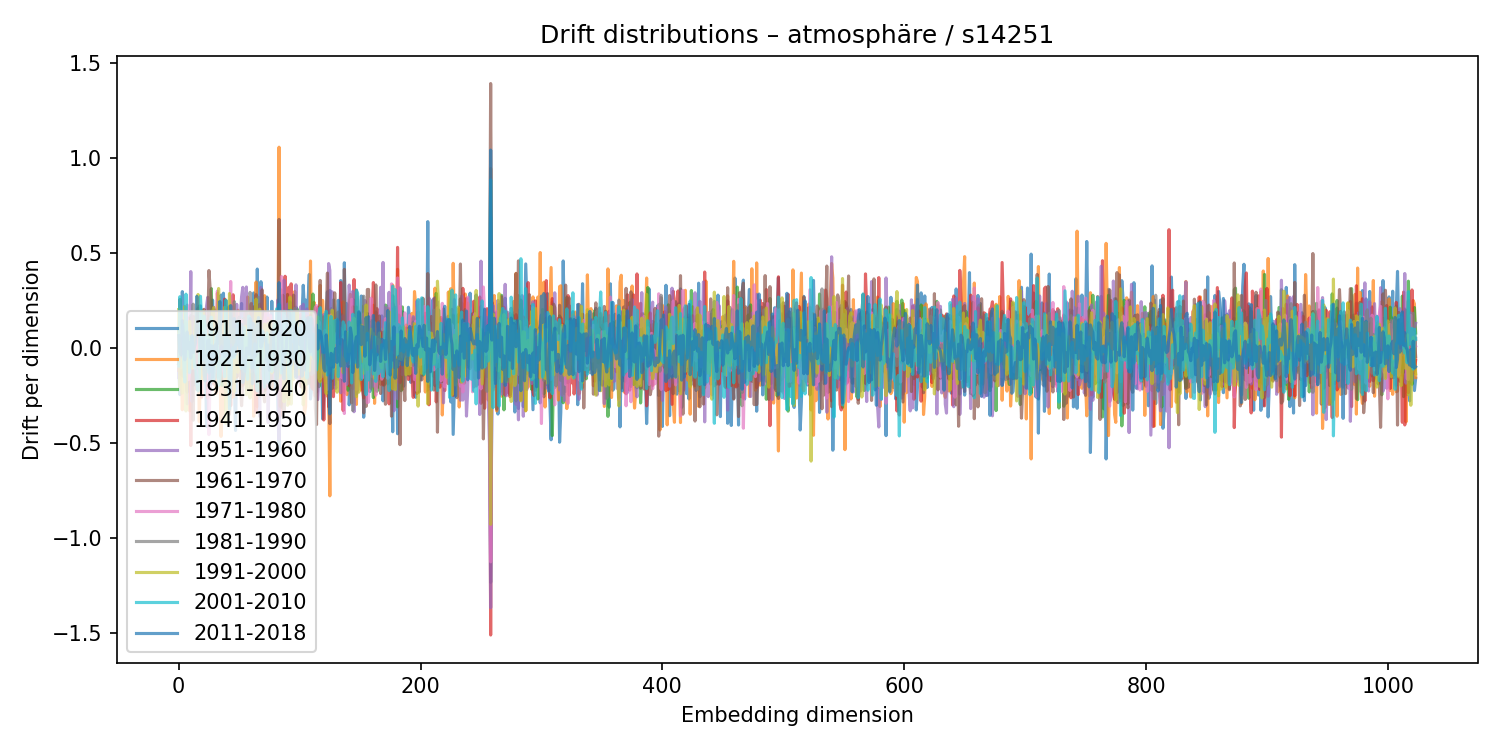

Values plotted in this chart, from the file beside it:
1911-1920, 1921-1930, 1931-1940, 1941-1950, 1951-1960, 1961-1970, 1971-1980, 1981-1990, 1991-2000, 2001-2010, 2011-2018
-0.1088, -0.1174, 0.09414, -0.01645, -0.1535, -0.02761, -0.02789, -0.08208, 0.2036, -0.09328, 0.06616
-0.2442, 0.1646, 0.04962, -0.1365, -0.0122, 0.257, 0.09569, -0.06786, -0.207, 0.2716, -0.01997
0.03445, -0.1004, -0.03441, -0.06261, 0.1815, 0.0294, -0.1011, -0.1089, -0.06209, 0.1298, -0.03584
0.2982, -0.3237, 0.03895, -0.1273, 0.0546, -0.1451, 0.07533, 0.05334, -0.2363, 0.1239, 0.1456
0.1182, -0.1167, -0.1374, 0.08642, -0.06471, 0.01862, 0.04486, -0.1501, -0.02597, -0.04765, 0.06354
0.08825, 0.1504, -0.02483, -0.01438, 0.03846, -0.04707, -0.1464, 0.1196, 0.2194, -0.1776, -0.06117
0.06032, -0.08434, -0.06311, 0.1945, -0.1211, -0.1007, 0.04501, 0.1295, -0.3301, 0.2848, 0.01691
0.1183, 0.07681, 0.04012, 0.06208, -0.2927, -0.2312, 0.2275, -0.1234, 0.1359, -0.04022, 0.08567
-0.01236, 0.02718, -0.07188, -0.002063, 0.104, 0.1598, -0.1655, 0.04197, -0.1177, 0.06543, -0.002813
0.002695, -0.3291, 0.1134, 0.1059, -0.03453, -0.02067, -0.1243, -0.05137, 0.1416, -0.1287, 0.02907
-0.06559, 0.1623, 0.1724, -0.5117, 0.4034, -0.07476, -0.02793, 0.04653, 0.0175, 0.02681, -0.05114
-0.01515, 0.08727, -0.04207, 0.1156, -0.2803, 0.1256, 0.01565, 0.1159, -0.1058, 0.06156, 0.06731
-0.1953, 0.1322, -0.0336, 0.1662, 0.05357, -0.3786, 0.1677, 0.2321, -0.07891, 0.003311, -0.0216
-0.1206, -0.03014, 0.01187, -0.03593, 0.03784, 0.05977, -0.1057, -0.09224, 0.06486, -0.09883, 0.006741
-0.1775, 0.1238, -0.06118, -0.008029, -0.09817, 0.1117, -0.04559, -0.05739, 0.1493, -0.09386, 0.02827
-0.1495, -0.07358, 0.1037, -0.07153, -0.01932, -0.2172, 0.04895, -0.014, 0.1772, -0.1866, 0.2734
0.2005, 0.0797, -0.1574, 0.07874, -0.1547, 0.2111, -0.1904, -0.1033, 0.283, -0.2249, 0.07804
0.2221, -0.3861, 0.07683, 0.0009457, 0.01849, 0.06199, -0.07106, -0.03209, 0.08172, -0.1918, 0.0992
0.2229, -0.0869, 0.08789, 0.0251, 0.05166, 0.04284, 0.06008, -0.1376, -0.1947, 0.2738, -0.02233
0.001853, -0.01386, 0.007125, -0.2575, 0.1886, 0.03942, -0.0429, -0.07439, -0.09888, 0.1307, -0.03899
0.02181, 0.07957, -0.1054, 0.2012, -0.1014, -0.02354, 0.01878, -0.1124, 0.1956, -0.06145, 0.0804
-0.09295, -0.0562, 0.1001, -0.08107, 0.1389, 0.2052, -0.1149, -0.055, -0.1667, 0.1698, -0.1392
0.000335, -0.0298, 0.1336, 0.02611, -0.0485, -0.1214, 0.109, 0.1243, -0.1385, 0.09218, -0.1721
-0.4112, 0.1349, 0.08234, -0.007157, 0.2203, -0.01383, -0.1616, 0.1284, 0.008784, -0.09913, -0.05129
-0.02271, -0.1409, 0.1381, -0.2615, 0.268, 0.07665, -0.09608, -0.1139, -0.05306, 0.06113, 0.03835
0.04177, -0.1575, 0.1703, -0.1445, 0.05919, 0.4093, -0.4542, -0.08344, 0.07453, -0.1304, 0.0447
0.07047, -0.003753, 0.06619, 0.114, -0.222, 0.3153, -0.1252, -0.03814, 0.05184, 0.09472, -0.1881
-0.06067, 0.1429, 0.3139, -0.1649, -0.04907, 0.2302, -0.01795, -0.1143, -0.01179, 0.1639, 0.01321
0.2538, -0.1787, -0.1322, 0.1715, -0.08584, -0.02658, -0.008175, -0.1227, 0.192, -0.1728, -0.1523
0.02713, -0.0106, -0.1046, -0.189, 0.2157, -0.107, -0.1553, -0.002211, 0.2145, -0.1635, -0.05988
-0.04212, 0.1123, -0.04203, -0.09373, 0.04461, 0.2014, -0.01689, -0.1636, -0.1022, -0.05372, 0.01748
-0.09554, -0.2378, 0.165, 0.1215, -0.1259, 0.09862, 0.05746, -0.09515, -0.05162, 0.1095, -0.0193
-0.07306, 0.2895, -0.1503, 0.01611, -0.0029, 0.03108, 0.3014, -0.152, 0.03061, 0.01823, 0.06631
-0.09805, 0.1066, -0.1492, 0.03203, 0.1211, -0.1122, 0.117, -0.1576, 0.3147, -0.1948, 0.02756
-0.04019, -0.03155, -0.03189, 0.1146, 0.06138, -0.1042, -0.004409, 0.0761, 0.02124, -0.1542, 0.2458
0.2801, -0.4639, 0.06823, 0.08069, -0.06455, -0.172, 0.116, 0.0205, 0.1167, -0.06906, -0.02706
0.07703, -0.002456, -0.1962, -0.1278, -0.008373, 0.03718, 0.05228, -0.01016, 0.06469, -0.04785, 0.06479
0.2899, -0.3472, 0.003685, 0.0563, -0.08535, 0.03294, -0.1067, -0.0611, 0.02235, -0.01553, -0.01573
0.03936, -0.1367, -0.08787, 0.2588, -0.1227, -0.1516, -0.1589, 0.0396, 0.2162, -0.1492, -0.04357
-0.2214, 0.02531, 0.1243, -0.02256, -0.0819, 0.2535, -0.2554, 0.1874, -0.3947, 0.2526, 0.06258
-0.0399, -0.1058, 0.07458, 0.04679, -0.009564, 0.02781, -0.1072, -0.007752, 0.03768, -0.07305, 0.07157
0.2095, -0.06823, -0.1408, 0.2141, 0.105, -0.119, 0.045, -0.02831, -0.09813, 0.04651, -0.08347
0.2215, -0.08691, -0.2198, 0.1073, 0.07778, -0.3476, 0.0487, 0.0543, 0.2882, -0.3184, -0.05389
-0.02978, -0.2567, 0.1746, -0.3017, 0.04234, -0.2223, 0.3513, -0.1876, 0.09957, -0.1612, 0.2246
-0.03242, -0.06792, -0.1876, 0.2051, 0.03336, -0.09141, -0.1099, -0.06819, 0.02942, -0.01594, 0.05029
0.01437, -0.2576, -0.08399, 0.2817, -0.08287, -0.0731, -0.02402, -0.05647, 0.1003, 0.003339, -0.04379
-0.1704, -0.1331, 0.07831, 0.01002, 0.02155, -0.1812, 0.08006, 0.2456, -0.227, -0.04951, 0.1566
-0.4326, 0.1113, 0.07943, 0.08203, 0.009482, -0.03687, -0.01122, -0.1461, 0.06189, 0.01739, -0.03175
-0.02749, -0.1523, 0.03973, -0.05884, 0.2313, -0.151, 0.009002, 0.01133, -0.1157, 0.02222, 0.1238
-0.06784, 0.2005, 0.09716, 0.04857, 0.0008198, -0.04654, 0.1074, 0.01066, -0.1266, 0.1435, 0.02326
0.09746, -0.01008, 0.1639, 0.0614, 0.04327, 0.01676, -0.05159, -0.04883, -0.08521, 0.1019, 0.0114
0.04814, 0.01728, 0.0005952, -0.01223, 0.1679, -0.1821, 0.1308, -0.00311, 0.09499, -0.09091, -0.01565
0.2358, -0.2007, -0.1169, -0.04297, 0.271, -0.3024, 0.1485, -0.08205, 0.03172, -0.1076, 0.1264
-0.1113, 0.108, 0.104, -0.1949, 0.3206, -0.1861, 0.006096, -0.05029, 0.0334, 0.02437, -0.1814
0.1883, -0.1835, 0.1561, -0.1306, 0.1701, 0.05458, -0.1172, 0.05246, -0.1224, 0.1101, -0.1493
0.05416, 0.1871, -0.1134, 0.04277, 0.08726, 0.001481, 0.0974, -0.1585, 0.1157, -0.121, -0.0963
0.1353, 0.01932, -0.07173, -0.09286, 0.3226, -0.2157, 0.01282, 0.1886, -0.2442, 0.05802, 0.00134
-0.187, 0.2701, 0.03446, 0.06052, -0.1542, 0.1199, -0.02433, 0.003996, 0.09457, -0.1637, -0.02721
0.1678, -0.04773, 0.08964, -0.06265, -0.04545, 0.1329, -0.01186, -0.01921, -0.1226, 0.1692, -0.0314
-0.1484, 0.2181, 0.11, -0.09825, 0.01075, -0.2228, 0.032, 0.2942, -0.2618, 0.1548, 0.1565
... 964 more rows
